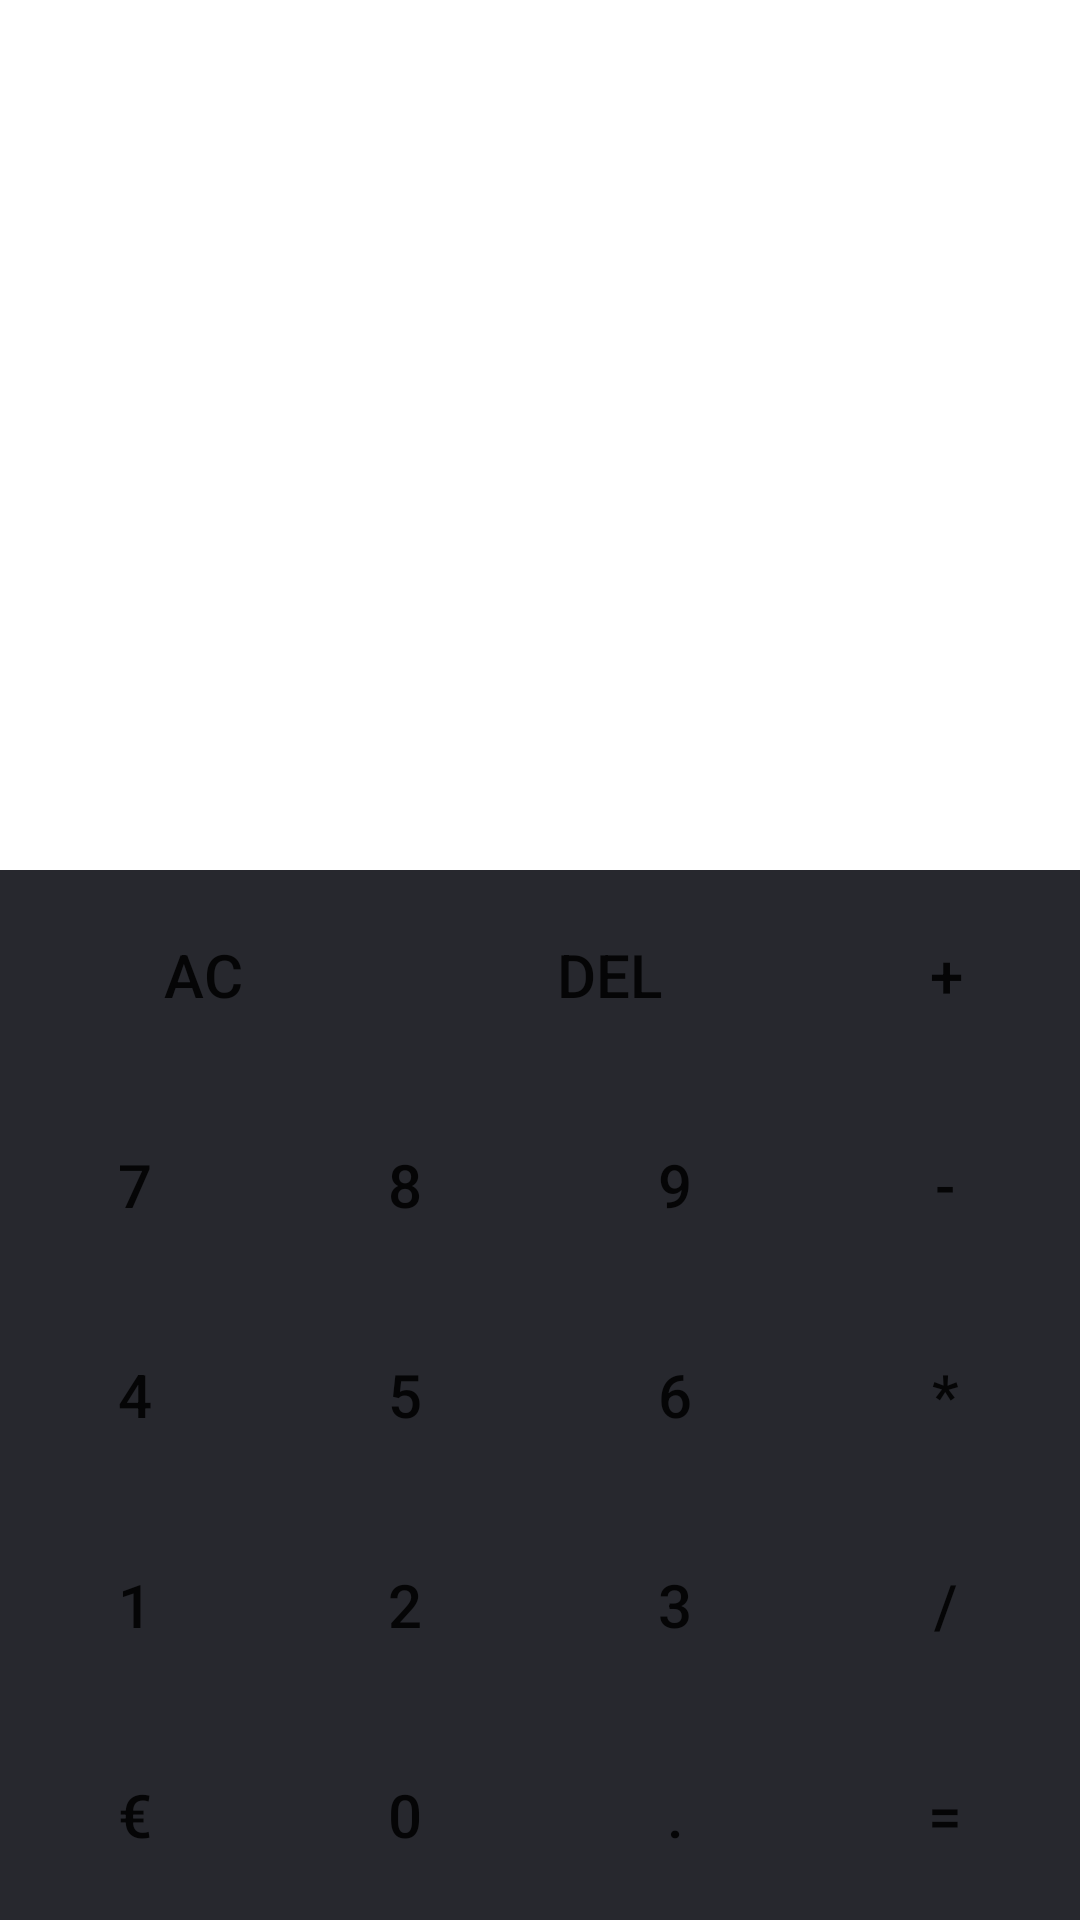

Reconstruct the res/layout file that produces this screen, plus the resources it refers to.
<!-- AndroidManifest.xml: application theme Theme.MyCalculator -->
<!-- res/layout/activity_main.xml -->
<?xml version="1.0" encoding="utf-8"?>
<LinearLayout xmlns:android="http://schemas.android.com/apk/res/android"
    xmlns:tools="http://schemas.android.com/tools"
    android:layout_width="match_parent"
    android:layout_height="match_parent"
    android:layout_margin="2pt"
    android:background="#000000"
    android:orientation="vertical"
    tools:context=".MainActivity">

    <EditText
        android:id="@+id/calculator_type_area"
        android:layout_width="match_parent"
        android:layout_height="0dp"
        android:layout_weight="1"
        android:background="@color/white"
        android:ems="10"
        android:focusableInTouchMode="false"
        android:gravity="top|right"
        android:importantForAutofill="no"
        android:textSize="20pt"
        tools:ignore="LabelFor,RtlHardcoded"
        android:inputType="text" />

    <EditText
        android:id="@+id/calculatorResult"
        android:layout_width="match_parent"
        android:layout_height="0dp"
        android:layout_weight="1"
        android:background="@color/white"
        android:ems="10"
        android:focusableInTouchMode="false"
        android:gravity="top|right"
        android:importantForAutofill="no"
        android:textSize="20pt"
        tools:ignore="LabelFor,RtlHardcoded"
        android:inputType="text" />

    <TableLayout
        android:layout_width="match_parent"
        android:layout_height="wrap_content" >

        <TableRow
            android:layout_width="match_parent"
            android:layout_height="match_parent">

            <Button
                android:id="@+id/button_AC"
                style="?android:attr/borderlessButtonStyle"
                android:textSize="20sp"
                android:layout_width="60dp"
                android:layout_height="70dp"
                android:layout_weight="1"
                android:background="@color/anthracite"
                android:text="@string/ac"
                tools:ignore="UsingOnClickInXml" />

            <Button
                android:id="@+id/button_Delete"
                style="?android:attr/borderlessButtonStyle"
                android:textSize="20sp"
                android:layout_width="30pt"
                android:layout_height="70dp"
                android:layout_weight="1"
                android:background="@color/anthracite"
                android:text="@string/del"
                tools:ignore="UsingOnClickInXml" />

            <Button
                android:id="@+id/button_plus"
                style="?android:attr/borderlessButtonStyle"
                android:textSize="20sp"
                android:layout_width="30pt"
                android:layout_height="70dp"
                android:layout_weight="0.37"
                android:background="@color/anthracite"
                android:text="@string/Plus"
                tools:ignore="UsingOnClickInXml" />
        </TableRow>

        <TableRow
            android:layout_width="match_parent"
            android:layout_height="match_parent"
            android:layout_marginBottom="0pt">

            <Button
                android:id="@+id/button_7"
                style="?android:attr/borderlessButtonStyle"
                android:textSize="20sp"
                android:layout_width="30pt"
                android:layout_height="70dp"
                android:layout_weight="1"
                android:background="@color/anthracite"
                android:text="@string/_7"
                tools:ignore="UsingOnClickInXml" />

            <Button
                android:id="@+id/button_8"
                style="?android:attr/borderlessButtonStyle"
                android:textSize="20sp"
                android:layout_width="30pt"
                android:layout_height="70dp"
                android:layout_weight="1"
                android:background="@color/anthracite"
                android:text="@string/_8"
                tools:ignore="UsingOnClickInXml" />

            <Button
                android:id="@+id/button_9"
                style="?android:attr/borderlessButtonStyle"
                android:textSize="20sp"
                android:layout_width="30pt"
                android:layout_height="70dp"
                android:layout_weight="1"
                android:background="@color/anthracite"
                android:text="@string/_9"
                tools:ignore="UsingOnClickInXml" />

            <Button
                android:id="@+id/button_minus"
                style="?android:attr/borderlessButtonStyle"
                android:textSize="20sp"
                android:layout_width="30pt"
                android:layout_height="70dp"
                android:layout_weight="1"
                android:background="@color/anthracite"
                android:text="@string/Minus"
                tools:ignore="UsingOnClickInXml" />
        </TableRow>

        <TableRow
            android:layout_width="match_parent"
            android:layout_height="match_parent"
            android:layout_marginBottom="0pt">

            <Button
                android:id="@+id/button_4"
                style="?android:attr/borderlessButtonStyle"
                android:textSize="20sp"
                android:layout_width="30pt"
                android:layout_height="70dp"
                android:layout_weight="1"
                android:background="@color/anthracite"
                android:text="@string/_4"
                tools:ignore="UsingOnClickInXml" />

            <Button
                android:id="@+id/button_5"
                style="?android:attr/borderlessButtonStyle"
                android:textSize="20sp"
                android:layout_width="30pt"
                android:layout_height="70dp"
                android:layout_weight="1"
                android:background="@color/anthracite"
                android:text="@string/_5"
                tools:ignore="UsingOnClickInXml" />

            <Button
                android:id="@+id/button_6"
                style="?android:attr/borderlessButtonStyle"
                android:textSize="20sp"
                android:layout_width="30pt"
                android:layout_height="70dp"
                android:layout_weight="1"
                android:background="@color/anthracite"
                android:text="@string/_6"
                tools:ignore="UsingOnClickInXml" />

            <Button
                android:id="@+id/button_multiply"
                style="?android:attr/borderlessButtonStyle"
                android:textSize="20sp"
                android:layout_width="30pt"
                android:layout_height="70dp"
                android:layout_weight="1"
                android:background="@color/anthracite"
                android:text="@string/Multiply"
                tools:ignore="UsingOnClickInXml" />
        </TableRow>

        <TableRow
            android:layout_width="match_parent"
            android:layout_height="match_parent"
            android:layout_marginBottom="0pt">

            <Button
                android:id="@+id/button_1"
                style="?android:attr/borderlessButtonStyle"
                android:textSize="20sp"
                android:layout_width="30pt"
                android:layout_height="70dp"
                android:layout_weight="1"
                android:background="@color/anthracite"
                android:text="@string/_1"
                tools:ignore="UsingOnClickInXml" />

            <Button
                android:id="@+id/button_2"
                style="?android:attr/borderlessButtonStyle"
                android:textSize="20sp"
                android:layout_width="30pt"
                android:layout_height="70dp"
                android:layout_weight="1"
                android:background="@color/anthracite"
                android:text="@string/_2"
                tools:ignore="UsingOnClickInXml" />

            <Button
                android:id="@+id/button_3"
                style="?android:attr/borderlessButtonStyle"
                android:textSize="20sp"
                android:layout_width="30pt"
                android:layout_height="70dp"
                android:layout_weight="1"
                android:background="@color/anthracite"
                android:text="@string/_3"
                tools:ignore="UsingOnClickInXml" />

            <Button
                android:id="@+id/button_divide"
                style="?android:attr/borderlessButtonStyle"
                android:textSize="20sp"
                android:layout_width="30pt"
                android:layout_height="70dp"
                android:layout_weight="1"
                android:background="@color/anthracite"
                android:text="@string/Divide"
                tools:ignore="UsingOnClickInXml" />
        </TableRow>

        <TableRow
            android:layout_width="match_parent"
            android:layout_height="match_parent">

            <Button
                android:id="@+id/button_mode"
                style="?android:attr/borderlessButtonStyle"
                android:textSize="20sp"
                android:layout_width="30pt"
                android:layout_height="70dp"
                android:layout_weight="1"
                android:background="@color/anthracite"
                android:text="@string/CurrencyConverter" />

            <Button
                android:id="@+id/button_0"
                style="?android:attr/borderlessButtonStyle"
                android:textSize="20sp"
                android:layout_width="30pt"
                android:layout_height="70dp"
                android:layout_weight="1"
                android:background="@color/anthracite"
                android:text="@string/_0"
                tools:ignore="UsingOnClickInXml" />

            <Button
                android:id="@+id/button_dot"
                style="?android:attr/borderlessButtonStyle"
                android:textSize="20sp"
                android:layout_width="30pt"
                android:layout_height="70dp"
                android:layout_weight="1"
                android:background="@color/anthracite"
                android:text="@string/Dot"
                tools:ignore="UsingOnClickInXml" />

            <Button
                android:id="@+id/button_equal"
                style="?android:attr/borderlessButtonStyle"
                android:textSize="20sp"
                android:layout_width="30pt"
                android:layout_height="70dp"
                android:layout_weight="1"
                android:background="@color/anthracite"
                android:text="@string/Equal"
                tools:ignore="UsingOnClickInXml" />
        </TableRow>

    </TableLayout>
</LinearLayout>
<!-- resources referenced by this layout -->
<resources>
  <color name="anthracite">#27282E</color>
  <color name="white">#FFFFFFFF</color>
  <string name="CurrencyConverter">€</string>
  <string name="Divide">/</string>
  <string name="Dot">.</string>
  <string name="Equal">=</string>
  <string name="Minus">-</string>
  <string name="Multiply">*</string>
  <string name="Plus">+</string>
  <string name="_0">0</string>
  <string name="_1">1</string>
  <string name="_2">2</string>
  <string name="_3">3</string>
  <string name="_4">4</string>
  <string name="_5">5</string>
  <string name="_6">6</string>
  <string name="_7">7</string>
  <string name="_8">8</string>
  <string name="_9">9</string>
  <string name="ac">AC</string>
  <string name="del">Del</string>
  <style name="Theme.MyCalculator" parent="Theme.MaterialComponents.DayNight.DarkActionBar">
          
          <item name="colorOnPrimary">@color/white</item>
          
          <item name="colorOnSecondary">@color/black</item>
          
          <item name="android:statusBarColor" tools:targetApi="l">?attr/colorPrimaryVariant</item>
          
      </style>
  <color name="black">#FF000000</color>
</resources>
